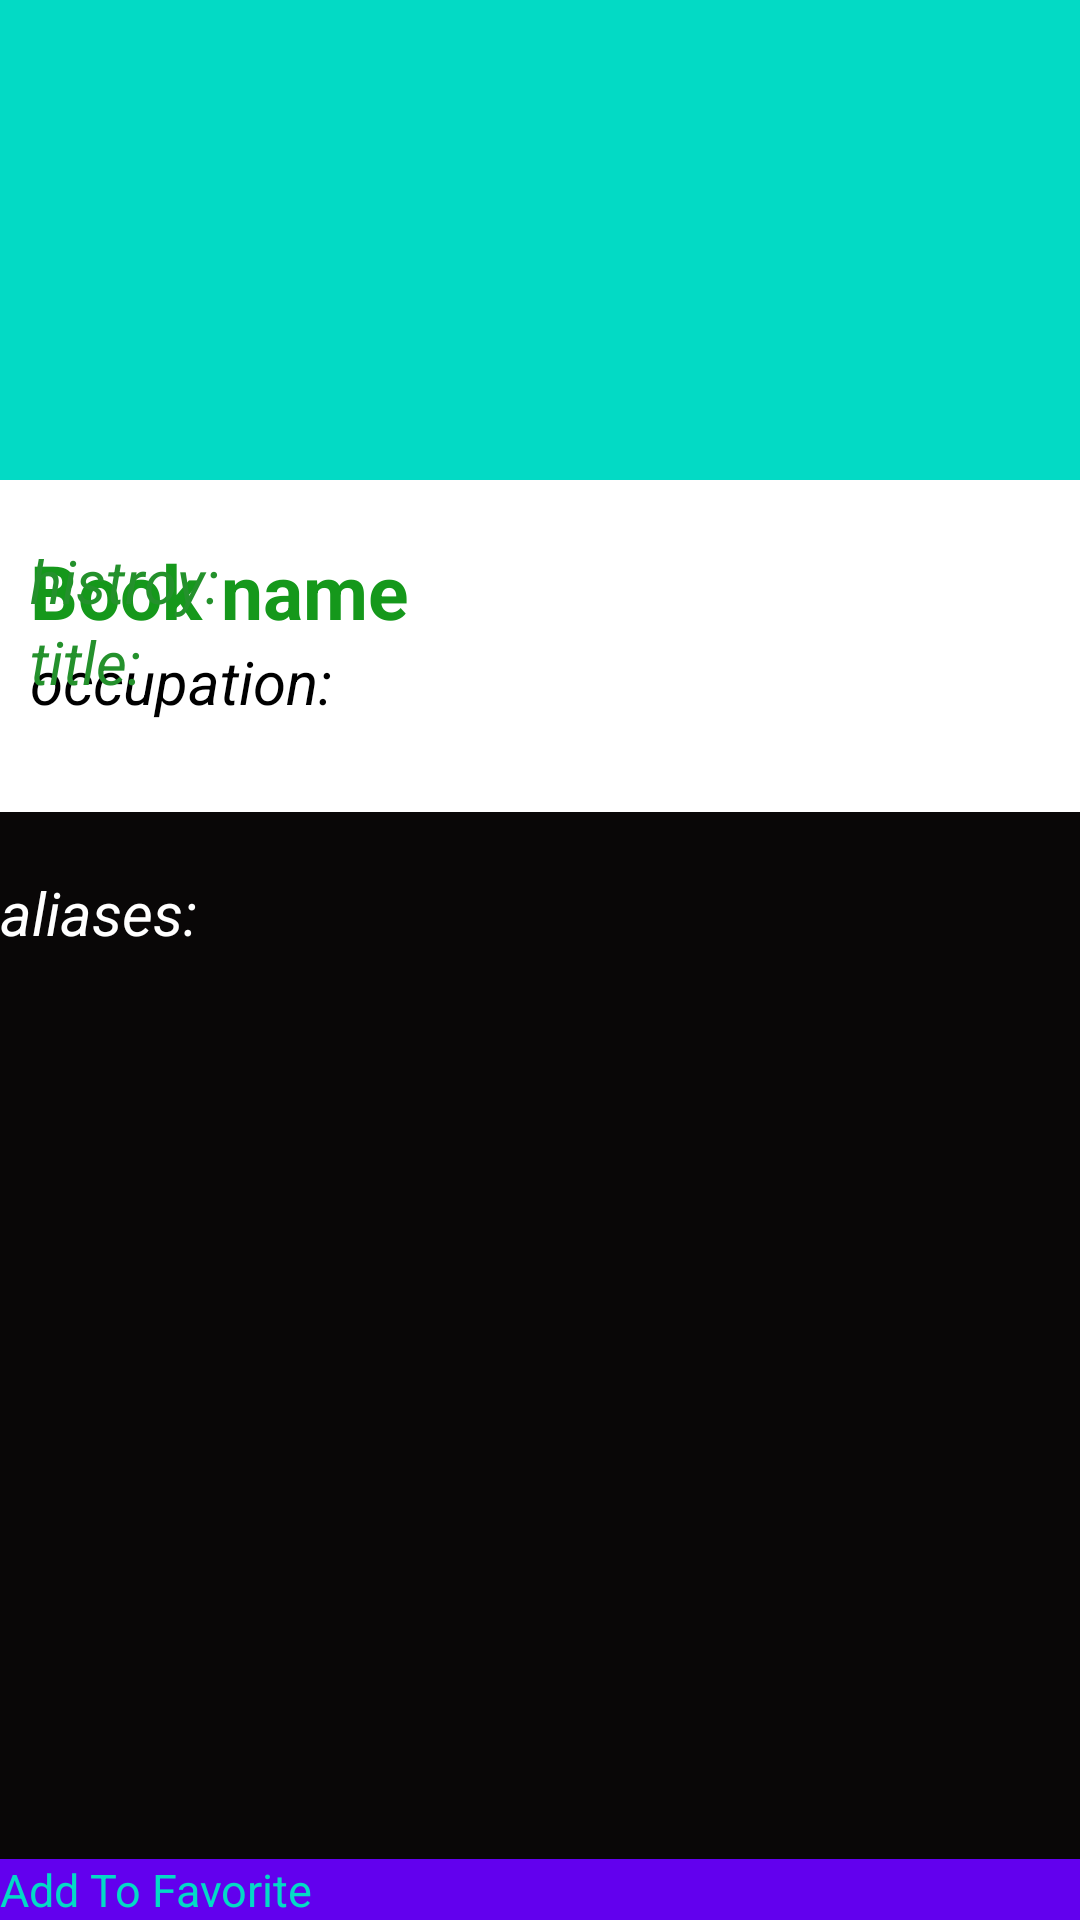

This screen was rendered from an Android layout file. Write that file and the resources it references.
<!-- AndroidManifest.xml: application theme Theme.MobileLibrary -->
<!-- res/layout/fragment_book_detail.xml -->
<?xml version="1.0" encoding="utf-8"?>
<FrameLayout xmlns:android="http://schemas.android.com/apk/res/android"
    xmlns:tools="http://schemas.android.com/tools"
    android:layout_width="match_parent"
    android:layout_height="match_parent"
    tools:context=".BookDetailFragment">

    <LinearLayout
        android:orientation="vertical"
        android:layout_width="match_parent"
        android:layout_height="match_parent"
        android:background="@color/colorAccent">
        <ImageView
            android:layout_width="match_parent"
            android:layout_height="160dp"
            android:id="@+id/batman2ImageView"
            android:src="@drawable/books"
            android:scaleType="centerCrop" />
        <RelativeLayout
            android:layout_width="match_parent"
            android:layout_height="wrap_content"
            android:background="@android:color/white"
            android:paddingTop="20dp"
            android:paddingLeft="10dp"
            android:paddingRight="10dp"
            android:paddingBottom="30dp">
            <TextView
                android:layout_width="wrap_content"
                android:layout_height="wrap_content"
                android:id="@+id/bookNameTextView"
                android:textSize="25dp"
                android:textStyle="bold"
                android:text="Book name"
                android:textColor="#15981B"/>
            <TextView
                android:layout_width="wrap_content"
                android:layout_height="wrap_content"
                android:textSize="20dp"
                android:text="occupation: "
                android:id="@+id/placeOfBirthTextView"
                android:layout_below="@+id/bookNameTextView"
                android:layout_alignParentLeft="true"
                android:layout_alignParentStart="true"
                android:textStyle="italic"/>

            <TextView
                android:layout_width="wrap_content"
                android:layout_height="wrap_content"
                android:textColor="#24912C"
                android:textSize="20dp"
                android:text="histroy: "
                android:id="@+id/contentTextView"
                android:layout_alignParentLeft="true"
                android:layout_alignParentStart="true"
                android:textStyle="italic"/>

            <TextView
                android:layout_width="wrap_content"
                android:layout_height="wrap_content"
                android:textColor="#24912C"
                android:textSize="20dp"
                android:id="@+id/title"
                android:text="title: "
                android:layout_below="@+id/contentTextView"
                android:layout_alignParentLeft="true"
                android:layout_alignParentStart="true"
                android:textStyle="italic"/>


        </RelativeLayout>
        <RelativeLayout
            android:layout_width="match_parent"
            android:layout_height="match_parent">
            <LinearLayout
                android:orientation="vertical"
                android:layout_width="match_parent"
                android:background="#090707"
                android:layout_height="wrap_content"
                android:layout_alignParentTop="true"
                android:layout_alignParentLeft="true"
                android:layout_alignParentStart="true"
                android:layout_above="@+id/savedBookButton"
                android:paddingTop="20dp">

                <TextView
                    android:layout_width="wrap_content"
                    android:layout_height="wrap_content"
                    android:textColor="@color/white"
                    android:text="aliases: "
                    android:textSize="20dp"
                    android:id="@+id/bookTextView"
                    android:layout_alignParentLeft="true"
                    android:layout_alignParentStart="true"
                    android:textStyle="italic"/>
            </LinearLayout>

            <Button
                android:layout_width="match_parent"
                android:layout_height="wrap_content"
                android:background="@color/purple_500"
                android:text="Add To Favorite"
                android:id="@+id/savedBookButton"
                android:layout_alignParentBottom="true"
                android:textColor="@color/design_default_color_secondary"
                android:textSize="15sp" />
        </RelativeLayout>

    </LinearLayout>


</FrameLayout>
<!-- resources referenced by this layout -->
<resources>

  <!-- not gathered from this repository: default colours our renderer supplied (Android Studio template values) -->
  <color name="purple_500">#FF6200EE</color>
  <color name="white">#FFFFFFFF</color>
  <color name="colorAccent">#FF03DAC5</color>
</resources>
